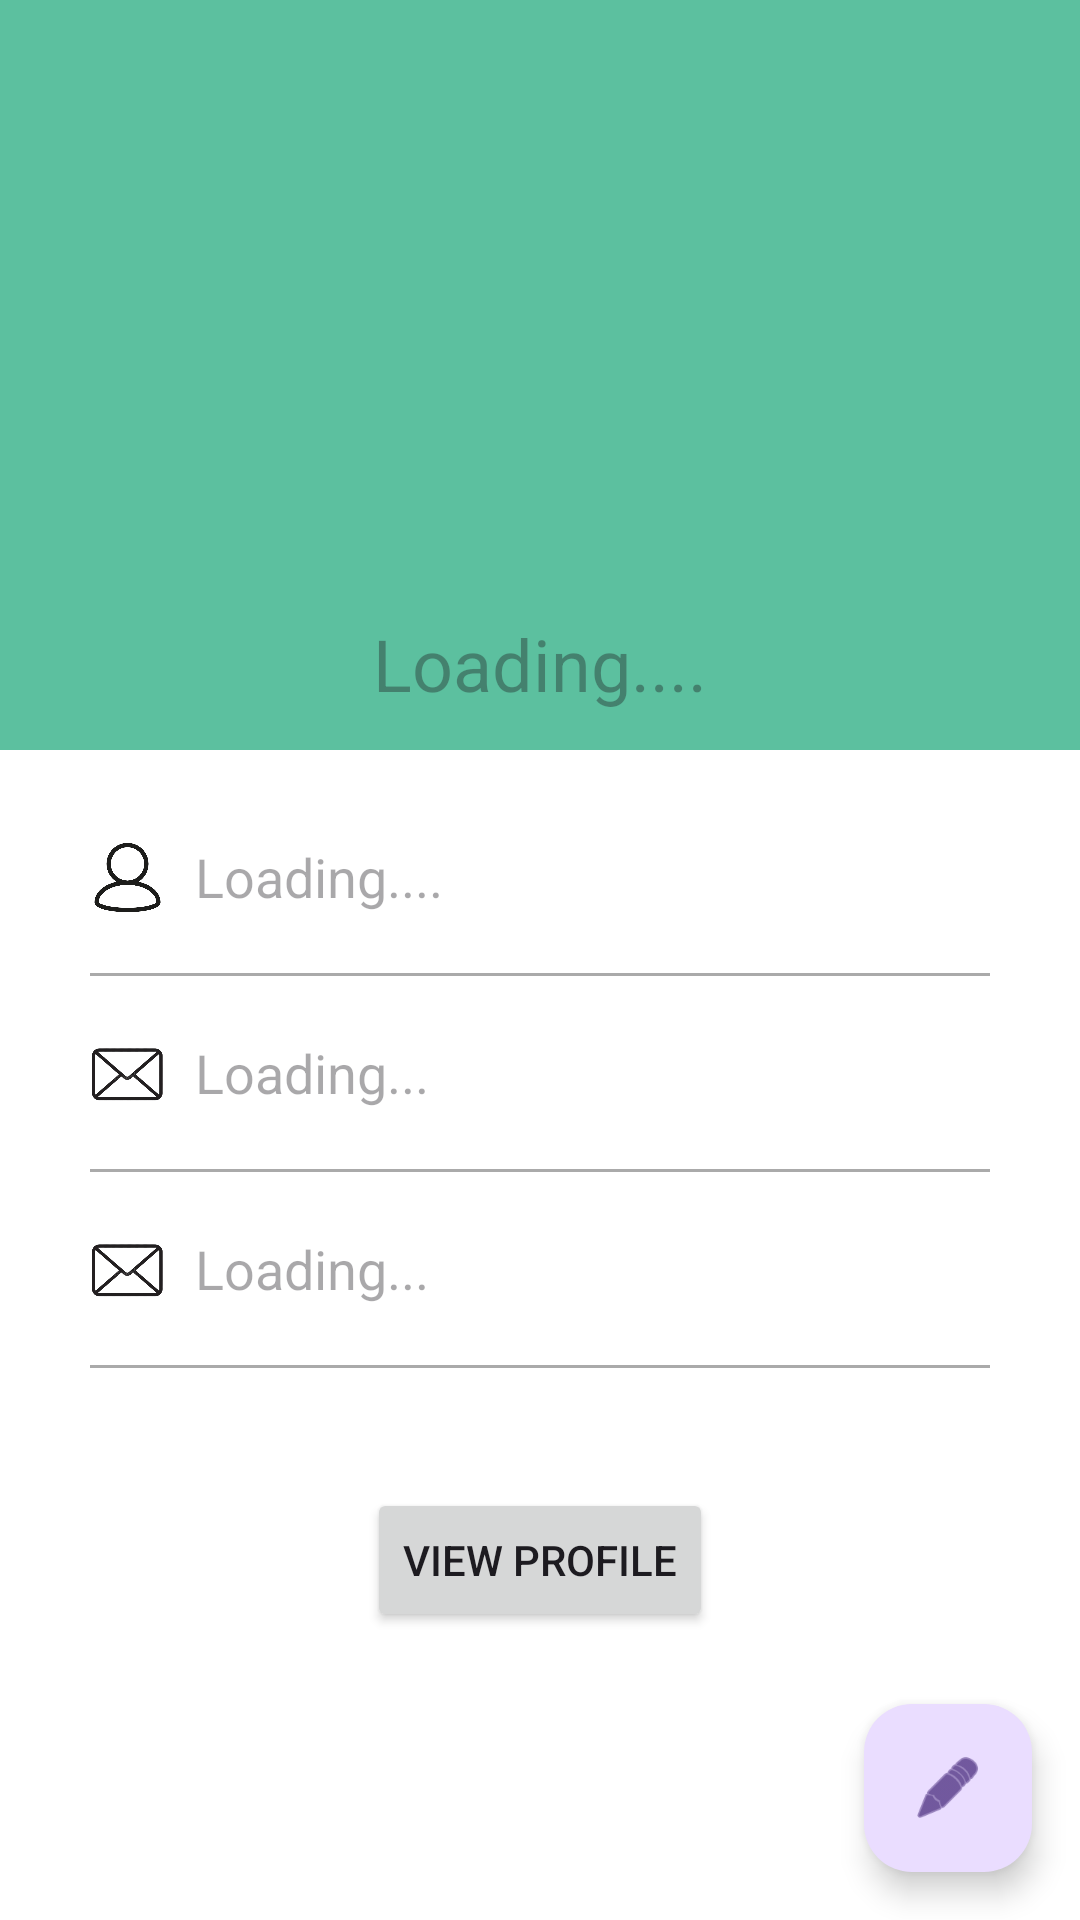

Layout XML and referenced resources for this Android screen:
<!-- AndroidManifest.xml: application theme Theme.B07_project -->
<!-- res/layout/activity_store_description.xml -->
<?xml version="1.0" encoding="utf-8"?>
<FrameLayout
    xmlns:android="http://schemas.android.com/apk/res/android"
    xmlns:app="http://schemas.android.com/apk/res-auto"
    xmlns:tools="http://schemas.android.com/tools"
    android:layout_width="match_parent"
    android:layout_height="match_parent">

    <androidx.constraintlayout.widget.ConstraintLayout
        android:layout_width="match_parent"
        android:layout_height="match_parent"
        android:background="@android:color/white"
        tools:context=".pages.store.store_description">


        
        
        
        <LinearLayout
            android:layout_width="match_parent"
            android:layout_height="match_parent"
            android:orientation="vertical">
        <RelativeLayout
            android:layout_width="match_parent"
            android:layout_height="250dp"
            android:background="#5cc09F">

            
            <ImageView
                android:id="@+id/imageView_profile_dp"
                android:layout_width="150dp"
                android:layout_height="150dp"
                android:layout_centerInParent="true"
                android:background="@drawable/no_profile_pic" />

            
            <TextView
                android:id="@+id/user_name"
                android:layout_width="wrap_content"
                android:layout_height="wrap_content"
                android:layout_below="@id/imageView_profile_dp"
                android:layout_centerHorizontal="true"
                android:layout_marginTop="5dp"
                android:hint="Loading...."
                android:textAppearance="@style/TextAppearance.AppCompat.Headline"
                android:textColor="@android:color/white" />
        </RelativeLayout>

        <RelativeLayout
            android:layout_width="match_parent"
            android:layout_height="match_parent"
            android:layout_margin="15dp"
            android:background="@android:color/white"
            android:padding="15dp">

            
            <ImageView
                android:id="@+id/ic_profile"
                android:layout_width="25dp"
                android:layout_height="25dp"
                android:background="@drawable/ic_profile" />

            <TextView
                android:id="@+id/textView_show_full_storeName"
                android:layout_width="wrap_content"
                android:layout_height="wrap_content"
                android:layout_toEndOf="@id/ic_profile"
                android:layout_marginStart="10dp"
                android:hint="Loading...."
                android:textSize="18sp" />

            <View
                android:id="@+id/divider_name"
                android:layout_width="match_parent"
                android:layout_height="1dp"
                android:layout_below="@id/textView_show_full_storeName"
                android:layout_marginTop="20dp"
                android:background="@android:color/darker_gray" />

            
            <ImageView
                android:id="@+id/ic_no_complete_orders"
                android:layout_width="25dp"
                android:layout_height="25dp"
                android:layout_below="@id/divider_name"
                android:layout_marginTop="20dp"
                android:background="@drawable/ic_email" />

            <TextView
                android:id="@+id/textView_show_number_of_complete_orders"
                android:layout_width="wrap_content"
                android:layout_height="wrap_content"
                android:layout_toEndOf="@id/ic_no_complete_orders"
                android:layout_marginStart="10dp"
                android:layout_below="@id/divider_name"
                android:layout_marginTop="20dp"
                android:hint="Loading..."
                android:textSize="18sp" />

            <View
                android:id="@+id/divider_complete_orders"
                android:layout_width="match_parent"
                android:layout_height="1dp"
                android:layout_below="@id/textView_show_number_of_complete_orders"
                android:layout_marginTop="20dp"
                android:background="@android:color/darker_gray" />

            
            <ImageView
                android:id="@+id/ic_no_pending_orders"
                android:layout_width="25dp"
                android:layout_height="25dp"
                android:layout_below="@id/divider_complete_orders"
                android:layout_marginTop="20dp"
                android:background="@drawable/ic_email" />

            <TextView
                android:id="@+id/textView_show_number_of_pending_orders"
                android:layout_width="wrap_content"
                android:layout_height="wrap_content"
                android:layout_toEndOf="@id/ic_no_pending_orders"
                android:layout_marginStart="10dp"
                android:layout_below="@id/divider_complete_orders"
                android:layout_marginTop="20dp"
                android:hint="Loading..."
                android:textSize="18sp" />

            <View
                android:id="@+id/divider_pending_orders"
                android:layout_width="match_parent"
                android:layout_height="1dp"
                android:layout_below="@id/textView_show_number_of_pending_orders"
                android:layout_marginTop="20dp"
                android:background="@android:color/darker_gray" />

            

            

            <Button
                android:id="@+id/button_to_store"
                android:layout_width="wrap_content"
                android:layout_height="wrap_content"
                android:layout_below="@id/divider_pending_orders"
                android:layout_marginTop="40dp"
                android:layout_centerHorizontal="true"
                android:text="View Profile" />

        </RelativeLayout>
        </LinearLayout>

    </androidx.constraintlayout.widget.ConstraintLayout>

    <com.google.android.material.floatingactionbutton.FloatingActionButton
        android:id="@+id/floatingActionButton"
        android:layout_width="wrap_content"
        android:layout_height="wrap_content"
        android:layout_gravity="end|bottom"
        android:layout_marginStart="16dp"
        android:layout_marginTop="16dp"
        android:layout_marginEnd="16dp"
        android:layout_marginBottom="16dp"
        android:clickable="true"
        android:focusable="true"
        android:contentDescription="Edit Profile"
        app:srcCompat="@android:drawable/ic_menu_edit" />

</FrameLayout>
<!-- resources referenced by this layout -->
<resources>
  <!-- drawable ic_email: png bitmap (drawable, 29039 bytes) -->
  <!-- drawable ic_profile: png bitmap (drawable, 11217 bytes) -->
  <style name="Theme.B07_project" parent="Base.Theme.B07_project" />
  <style name="Base.Theme.B07_project" parent="Theme.Material3.DayNight.NoActionBar">
          
          
      </style>
</resources>
